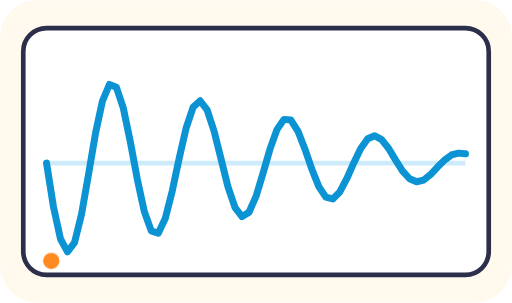
t = 0.00 s
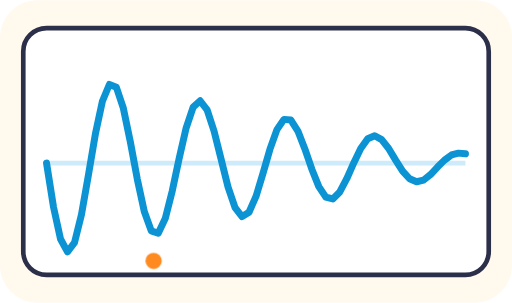
t = 0.75 s
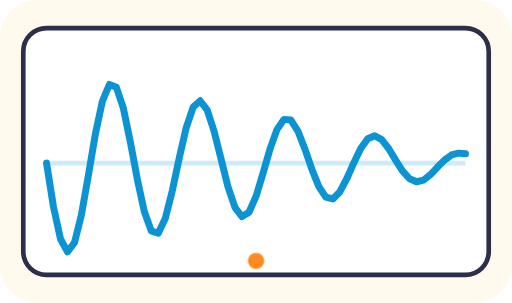
t = 1.50 s
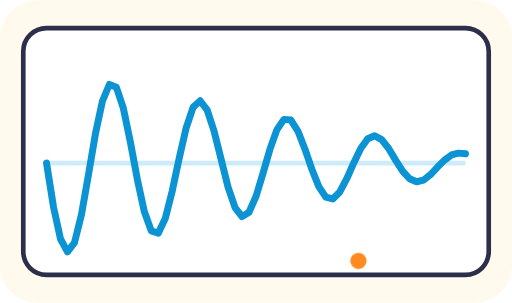
t = 2.25 s

The animated SVG that drew these frames (rendered in a browser with its animation timeline set to each time). Animation: 1 CSS @keyframes rule; one cycle of 3.00 s, repeats indefinitely.

<svg xmlns="http://www.w3.org/2000/svg" viewBox="0 0 220 130" role="img">
<title>A sound wave</title>
<style>
.L{fill:none;stroke-linecap:round;stroke-linejoin:round}.K{stroke:#2B2F4A}.o,.p,.q,.r,.s,.t{stroke:#2B2F4A;stroke-width:2}.p{stroke-width:2.2}.q{stroke-width:1.6}.r{stroke-width:1.8}.s{stroke-width:1.5}.t{stroke-width:1.4}
.dt{animation:dt 3s linear infinite}@keyframes dt{from{transform:translateX(0)}to{transform:translateX(176px)}}
@media (prefers-reduced-motion: reduce){*{animation:none!important}}
</style>
<rect width="100%" height="100%" rx="16" fill="#FFF9EE"/>
<rect x="10" y="12" width="200" height="106" rx="10" fill="#FFFFFF" class="o"/><path d="M20 70H200" stroke="#CDEBFA" stroke-width="2"/><path d="M20 70.0L23 88.9L26 102.6L29 108.1L32 104.2L35 92.1L38 75.1L41 57.4L44 43.4L47 36.2L50 37.4L53 46.4L56 60.8L59 76.9L62 90.8L65 99.1L68 100.1L71 93.8L74 82.0L77 67.9L80 54.8L83 45.9L86 43.2L89 47.1L92 56.3L95 68.3L98 80.3L101 89.1L104 93.0L107 91.1L110 84.3L113 74.4L116 64.0L119 55.6L122 51.2L125 51.5L128 56.2L131 63.9L134 72.6L137 80.1L140 84.6L143 85.4L146 82.4L149 76.7L152 69.9L155 63.7L158 59.5L161 58.2L164 59.9L167 63.7L170 68.7L173 73.4L176 76.7L179 78.0L182 77.3L185 74.9L188 71.7L191 68.7L194 66.5L197 65.7L200 66.0" stroke="#0B93D4" stroke-width="3" fill="none" stroke-linecap="round" stroke-linejoin="round"/><circle class="dt" cx="22" cy="112" r="3.5" fill="#FF8A1F"/>
</svg>
